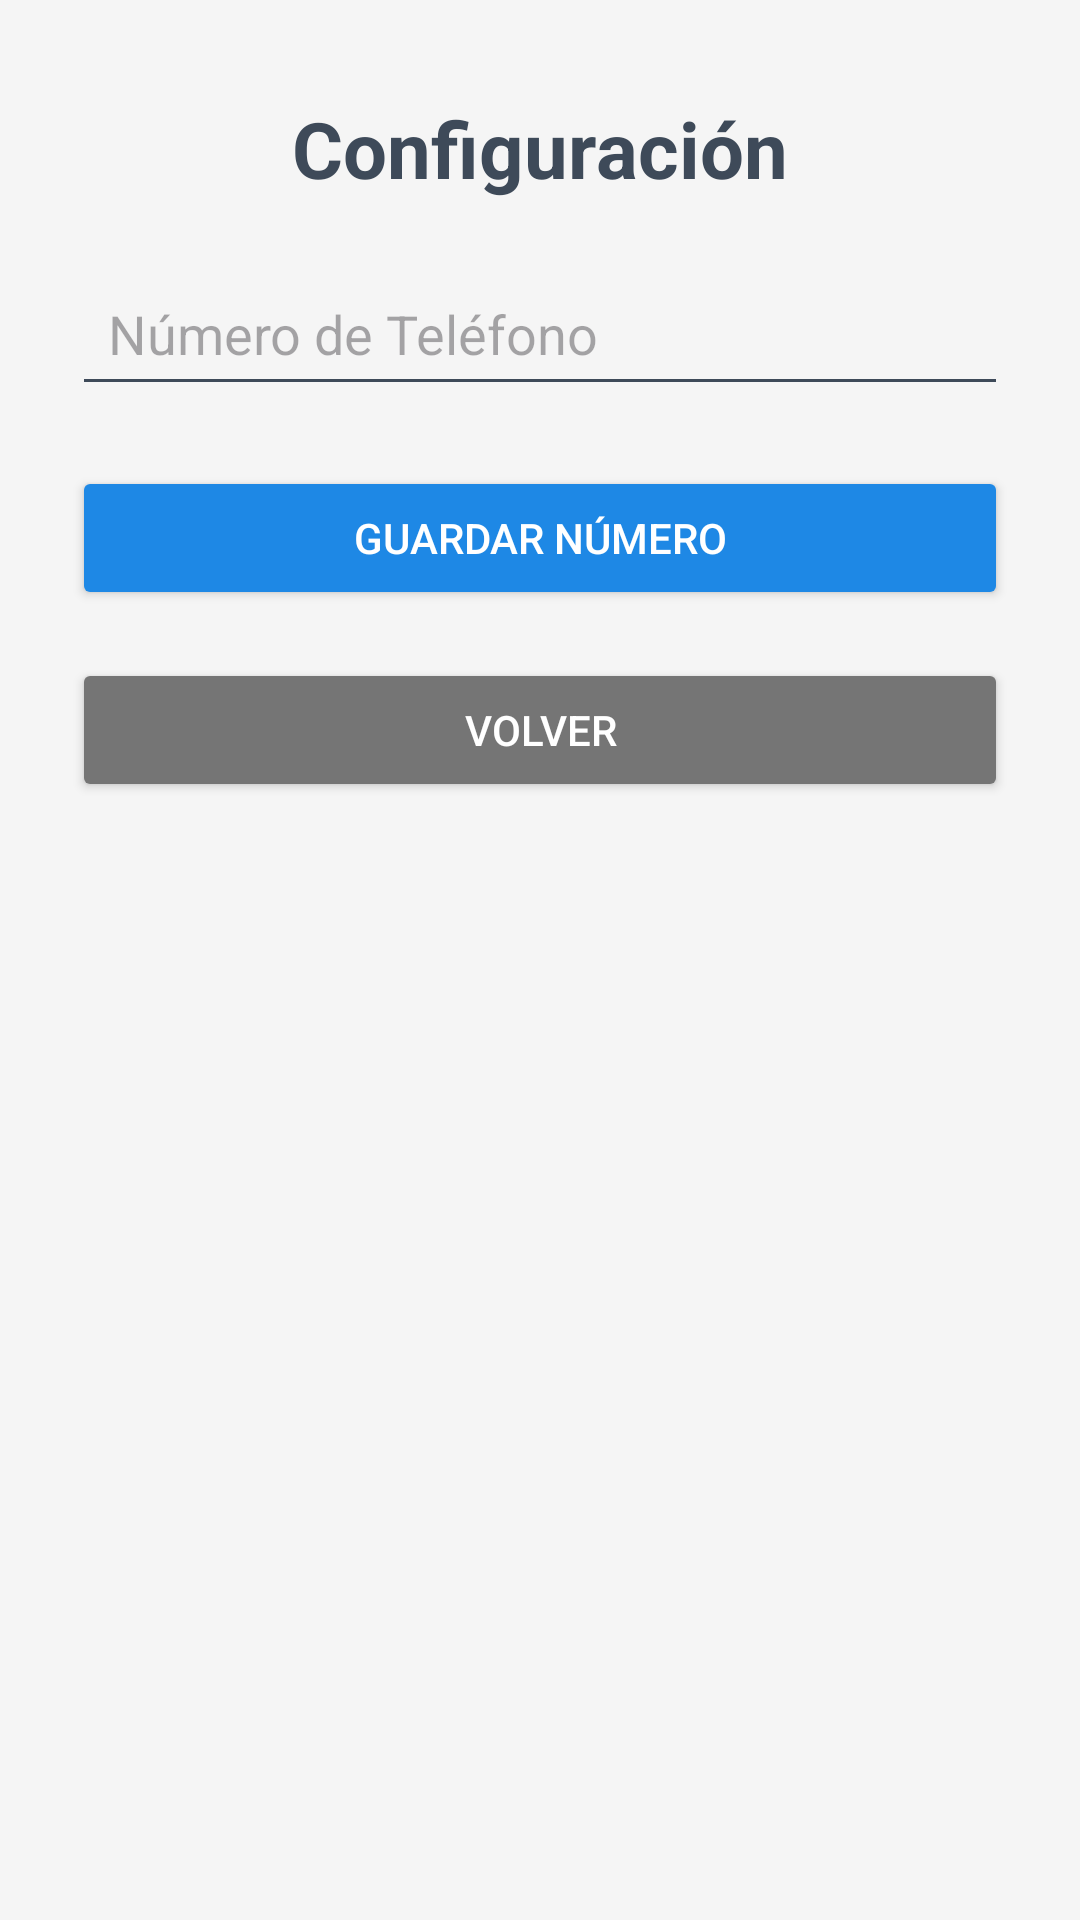

Produce the Android XML layout that renders to this screen, including the resource entries it uses.
<!-- AndroidManifest.xml: application theme Theme.PracticaEvaluable -->
<!-- res/layout/activity_configuracion.xml -->
<?xml version="1.0" encoding="utf-8"?>
<androidx.constraintlayout.widget.ConstraintLayout xmlns:android="http://schemas.android.com/apk/res/android"
    xmlns:app="http://schemas.android.com/apk/res-auto"
    xmlns:tools="http://schemas.android.com/tools"
    android:layout_width="match_parent"
    android:layout_height="match_parent"
    android:background="#F5F5F5"
    tools:context=".Configuracion">

    <TextView
        android:id="@+id/textView2"
        android:layout_width="wrap_content"
        android:layout_height="wrap_content"
        android:layout_marginTop="32dp"
        android:text="Configuración"
        android:textColor="#3E4A59"
        android:textSize="26sp"
        android:textStyle="bold"
        app:layout_constraintEnd_toEndOf="parent"
        app:layout_constraintStart_toStartOf="parent"
        app:layout_constraintTop_toTopOf="parent" />

    <EditText
        android:id="@+id/phoneNumberEditText"
        android:layout_width="0dp"
        android:layout_height="wrap_content"
        android:layout_marginTop="20dp"
        android:layout_marginStart="24dp"
        android:layout_marginEnd="24dp"
        android:hint="Número de Teléfono"
        android:inputType="phone"
        android:backgroundTint="#3E4A59"
        android:textColor="#3E4A59"
        android:padding="12dp"
        app:layout_constraintTop_toBottomOf="@id/textView2"
        app:layout_constraintEnd_toEndOf="parent"
        app:layout_constraintStart_toStartOf="parent" />

    <Button
        android:id="@+id/saveButton"
        android:layout_width="0dp"
        android:layout_height="wrap_content"
        android:layout_marginStart="24dp"
        android:layout_marginTop="20dp"
        android:layout_marginEnd="24dp"
        android:backgroundTint="#1E88E5"
        android:padding="12dp"
        android:text="Guardar Número"
        android:textColor="#FFFFFF"
        app:icon="@android:drawable/ic_menu_save"
        app:layout_constraintEnd_toEndOf="parent"
        app:layout_constraintStart_toStartOf="parent"
        app:layout_constraintTop_toBottomOf="@id/phoneNumberEditText" />

    <Button
        android:id="@+id/backButton"
        android:layout_width="0dp"
        android:layout_height="wrap_content"
        android:layout_marginStart="24dp"
        android:layout_marginTop="16dp"
        android:layout_marginEnd="24dp"
        android:backgroundTint="#757575"
        android:padding="12dp"
        android:text="Volver"
        android:textColor="#FFFFFF"
        app:icon="@android:drawable/ic_menu_revert"
        app:layout_constraintEnd_toEndOf="parent"
        app:layout_constraintStart_toStartOf="parent"
        app:layout_constraintTop_toBottomOf="@id/saveButton" />

</androidx.constraintlayout.widget.ConstraintLayout>
<!-- resources referenced by this layout -->
<resources>
  <style name="Theme.PracticaEvaluable" parent="Base.Theme.PracticaEvaluable" />
  <style name="Base.Theme.PracticaEvaluable" parent="Theme.Material3.DayNight.NoActionBar">
          
          
      </style>
</resources>
